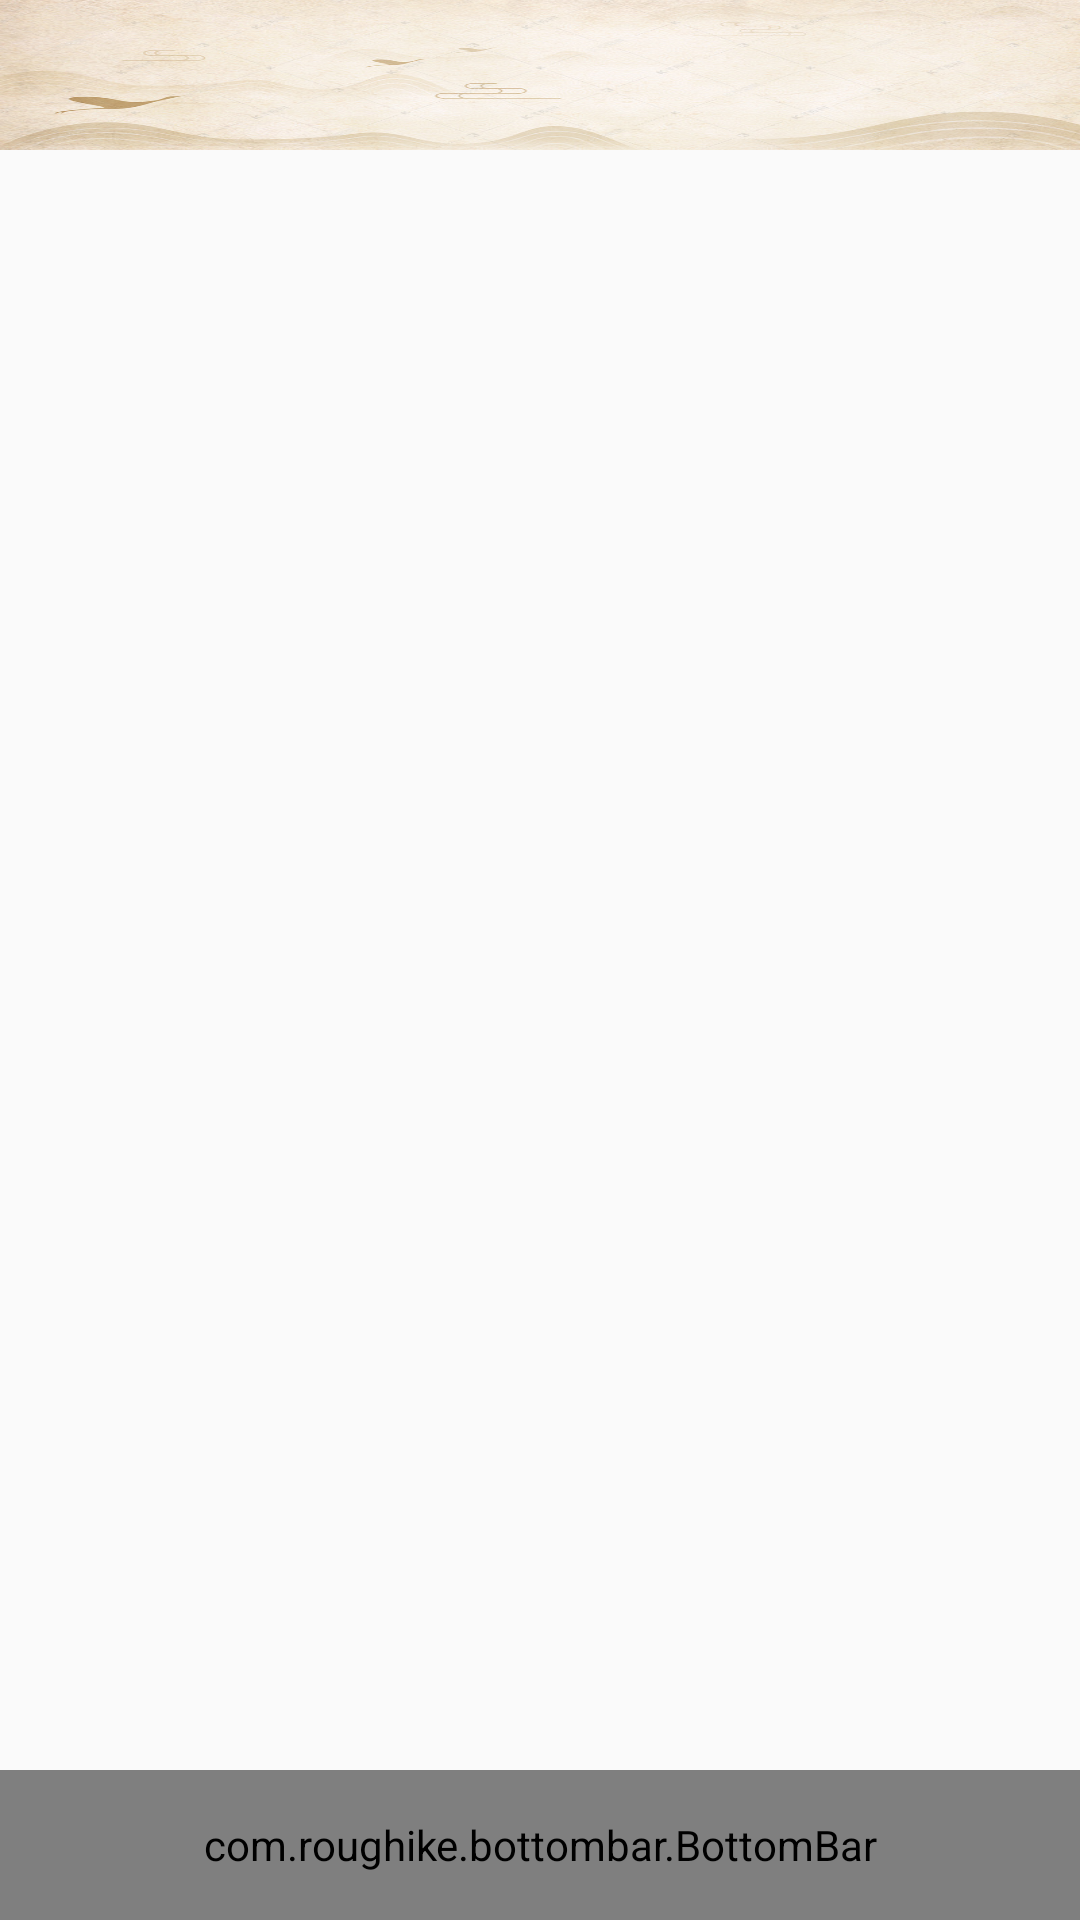

Layout XML and referenced resources for this Android screen:
<!-- AndroidManifest.xml: application theme AppTheme.FullScreen -->
<!-- res/layout/app_bar_base.xml -->
<?xml version="1.0" encoding="utf-8"?>
<LinearLayout xmlns:android="http://schemas.android.com/apk/res/android"
    xmlns:app="http://schemas.android.com/apk/res-auto"
    android:orientation="vertical"
    android:layout_width="match_parent"
    android:layout_height="match_parent">
    <androidx.appcompat.widget.Toolbar
        android:id="@+id/toolbar"
        android:background="@mipmap/indexbackground"
        android:layout_width="match_parent"
        android:layout_height="50dp"
        app:titleTextColor="@android:color/white"
        />

    <FrameLayout
        android:id="@+id/container"
        android:layout_width="match_parent"
        android:layout_height="wrap_content"
        android:layout_weight="1" />
    <com.roughike.bottombar.BottomBar
        android:background="@mipmap/indexbackground"
        android:gravity="bottom"
        android:id="@+id/bottomBar"
        android:layout_width="match_parent"
        android:layout_height="50dp"
        android:layout_alignParentBottom="true"
        app:bb_tabXmlResource="@xml/bottombar_tabs" />
</LinearLayout>
<!-- resources referenced by this layout -->
<resources>
  <!-- mipmap indexbackground: jpg bitmap (mipmap-xxhdpi, 101931 bytes) -->
  <style name="AppTheme.FullScreen">
          <item name="windowNoTitle">true</item>
          <item name="android:windowFullscreen">true</item>
          <item name="android:windowDisablePreview">true</item>
      </style>
</resources>
